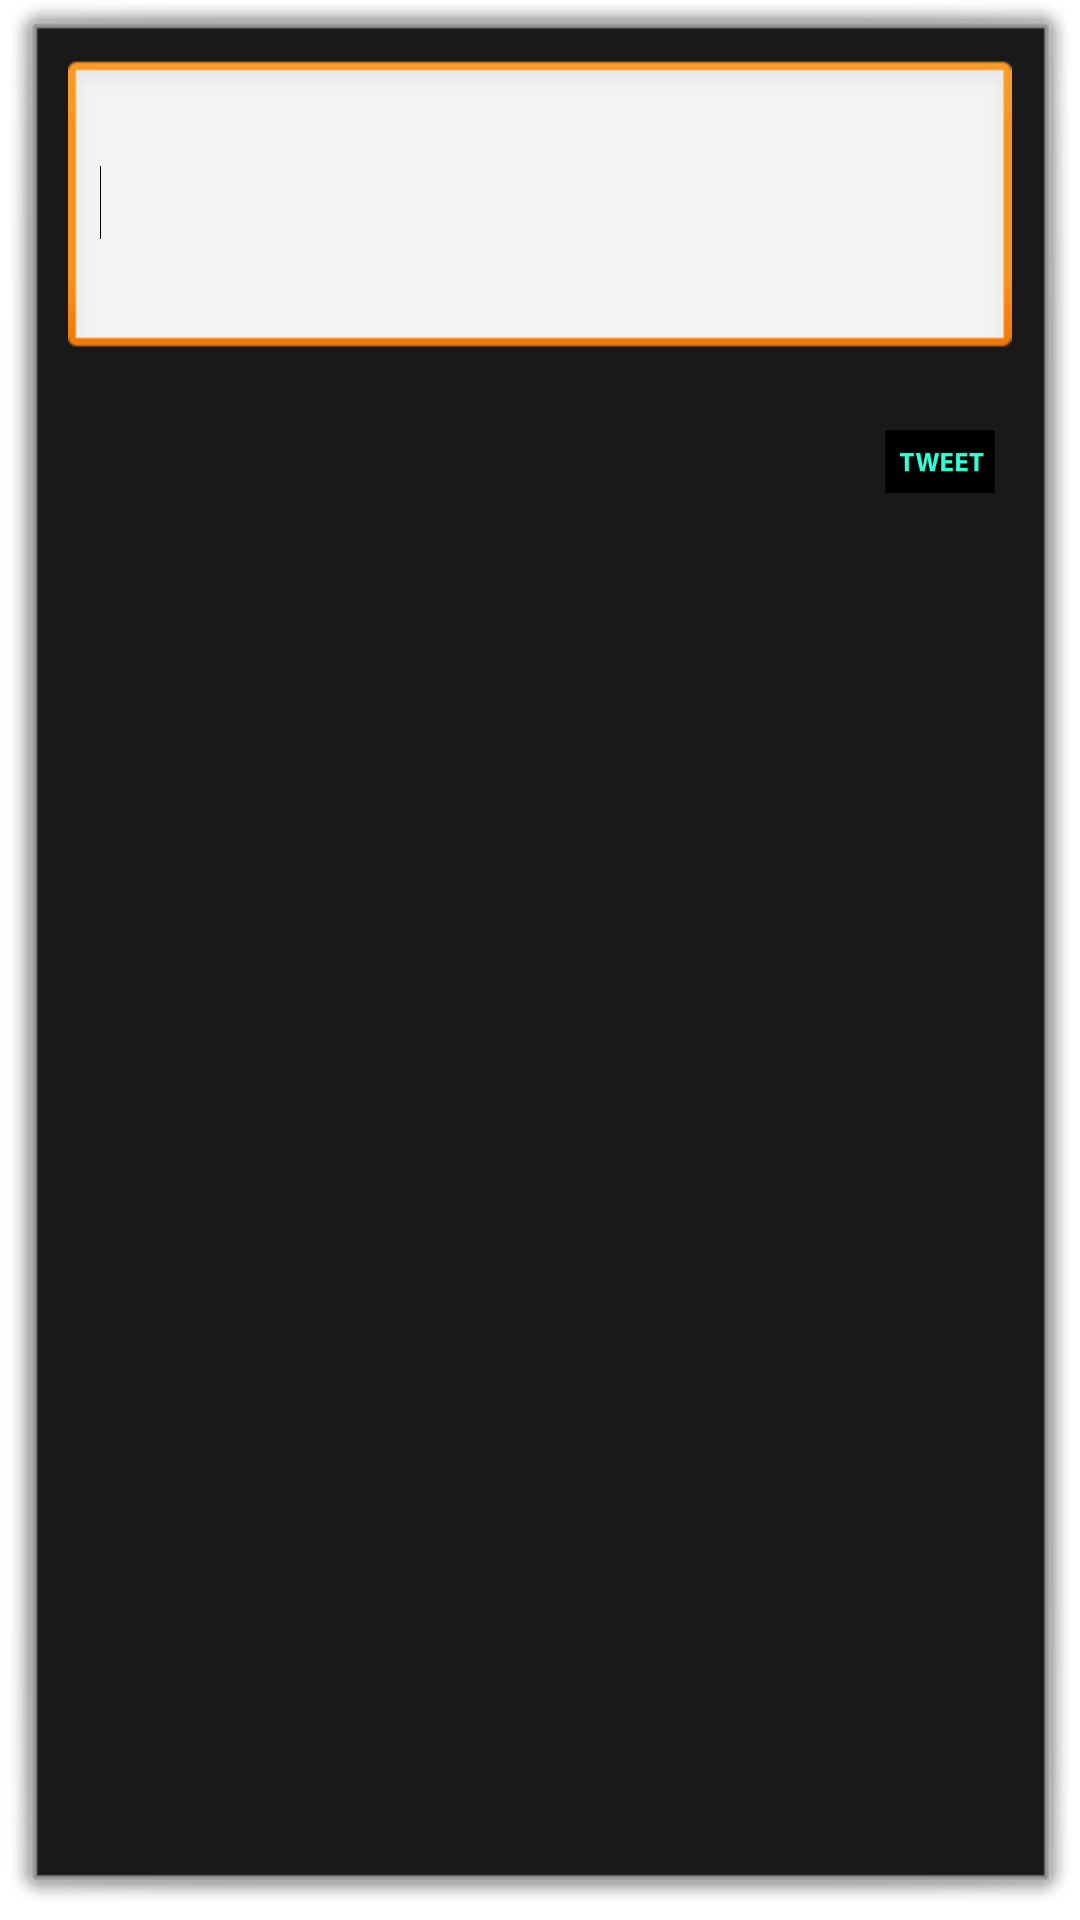

Reconstruct the res/layout file that produces this screen, plus the resources it refers to.
<!-- AndroidManifest.xml: activity theme myDialog -->
<!-- res/layout/activity_new_tweet.xml -->
<RelativeLayout xmlns:android="http://schemas.android.com/apk/res/android"
    xmlns:tools="http://schemas.android.com/tools"
    android:layout_width="match_parent"
    android:layout_height="match_parent"
    tools:context="${relativePackage}.${activityClass}" >

    <EditText
        android:id="@+id/etNewTweet"
        android:layout_width="wrap_content"
        android:layout_height="100dp"
        android:layout_alignParentLeft="true"
        android:layout_alignParentRight="true"
        android:layout_alignParentTop="true"
        android:layout_margin="10dp"
    	android:maxLength="140" 
        android:ems="10" >

        <requestFocus />
    </EditText>

    <Button
        android:id="@+id/button1"
        android:layout_width="wrap_content"
        android:layout_height="wrap_content"
        android:layout_alignParentRight="true"
        android:layout_below="@+id/etNewTweet"
        android:onClick="onSubmitTweet"
        android:layout_marginRight="10dp"
        android:background="@+drawable/ic_tweet_button" />

    <TextView
        android:id="@+id/tvCharacterCount"
        android:layout_width="wrap_content"
        android:layout_height="wrap_content"
        android:layout_alignLeft="@+id/etNewTweet"
        android:layout_alignTop="@+id/button1"
        android:textColor="#FF33ffd6" />

</RelativeLayout>
<!-- resources referenced by this layout -->
<resources>
  <!-- drawable ic_tweet_button: png bitmap (drawable-hdpi, 891 bytes) -->
  <style name="myDialog" parent="android:style/Theme.Dialog">
     		<item name="android:windowNoTitle">true</item>
  	</style>
</resources>
